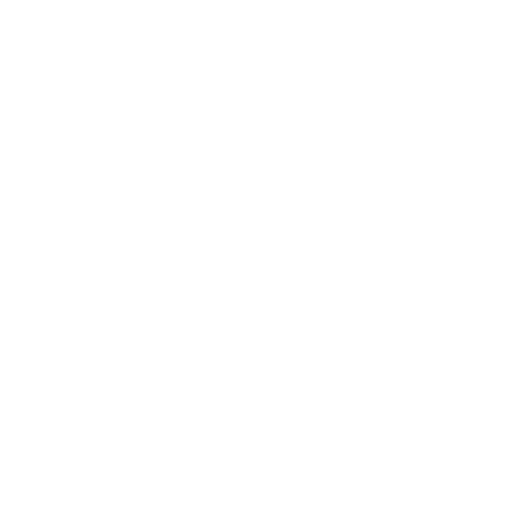
t = 0.00 s
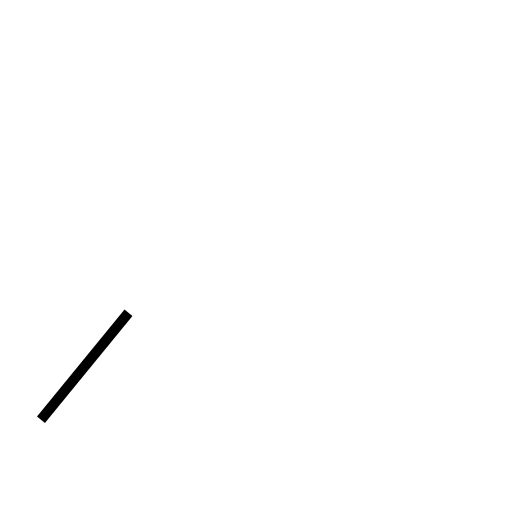
t = 0.41 s
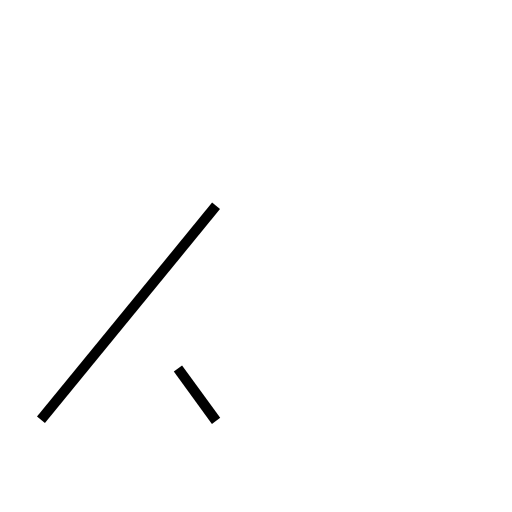
t = 1.00 s
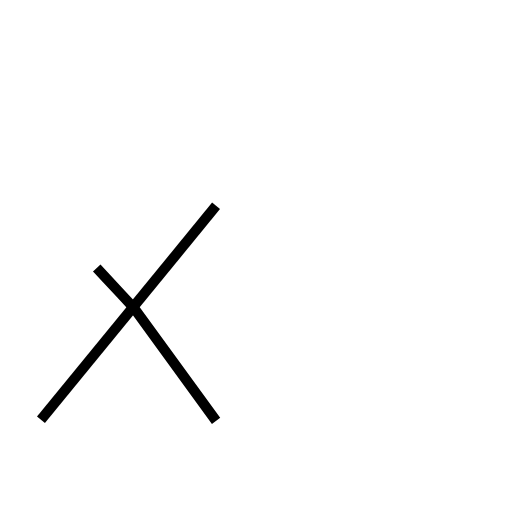
t = 1.38 s
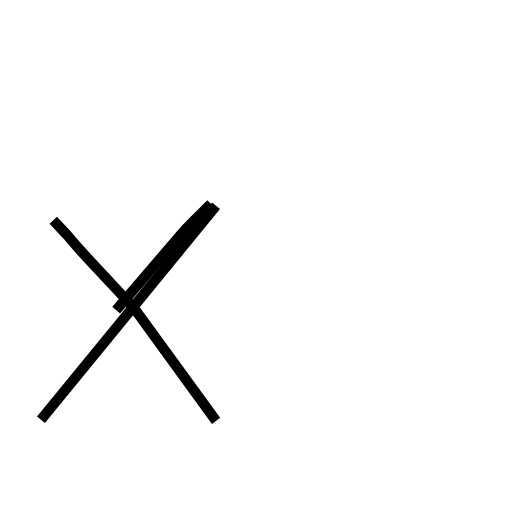
t = 1.99 s
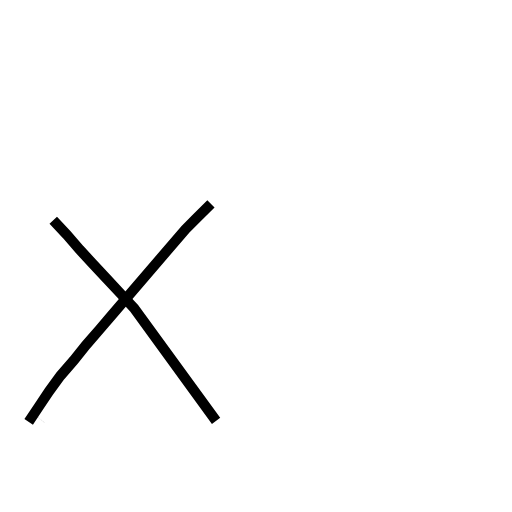
t = 2.40 s

The animated SVG that drew these frames (rendered in a browser with its animation timeline set to each time). Animation: 3 SMIL elements (animate=3); one cycle of 2.40 s.

<?xml version='1.0' encoding='utf-8'?>
<svg viewBox="0.0 -6.0 50.0 50.0" version="1.1" xmlns="http://www.w3.org/2000/svg"><rect x="-1000" y="-1000" width="2000" height="2000" stroke="white" fill="white" /><g style="fill:none;stroke:#000000;stroke-width:1"><path d="M 4.0 -3.0 L 21.1 -23.9 " transform="translate(0.0 38.0)" stroke-dasharray="27.0040737667486" stroke-dashoffset="27.0040737667486"><animate attributeName="stroke-dashoffset" from="27.0040737667486" to="0" dur="0.810122213002458s" begin="0s; anim_end.end" fill="freeze" id="anim0" /></path><path d="M 21.1 -2.9 L 13.1 -13.9 L 11.8 -15.3 L 10.4 -16.8 L 9.1 -18.2 L 7.8 -19.6 L 6.5 -21.1 L 5.2 -22.5 " transform="translate(0.0 38.0)" stroke-dasharray="25.280231555548802" stroke-dashoffset="25.280231555548802"><animate attributeName="stroke-dashoffset" from="25.280231555548802" to="0" dur="0.758406946666464s" begin="anim0.end" fill="freeze" id="anim1" /></path><path d="M 20.6 -24.1 C 19.9 -23.4 18.9 -22.4 18.1 -21.6 L 10.9 -13.2 L 9.7 -11.8 L 8.4 -10.3 L 7.2 -8.8 L 5.9 -7.3 L 4.8 -5.8 L 3.8 -4.3 L 2.8 -2.8" transform="translate(0.0 38.0)" stroke-dasharray="27.799378864866295" stroke-dashoffset="27.799378864866295"><animate attributeName="stroke-dashoffset" from="27.799378864866295" to="0" dur="0.8339813659459888s" begin="anim1.end" fill="freeze" id="anim_end" /></path></g></svg>
